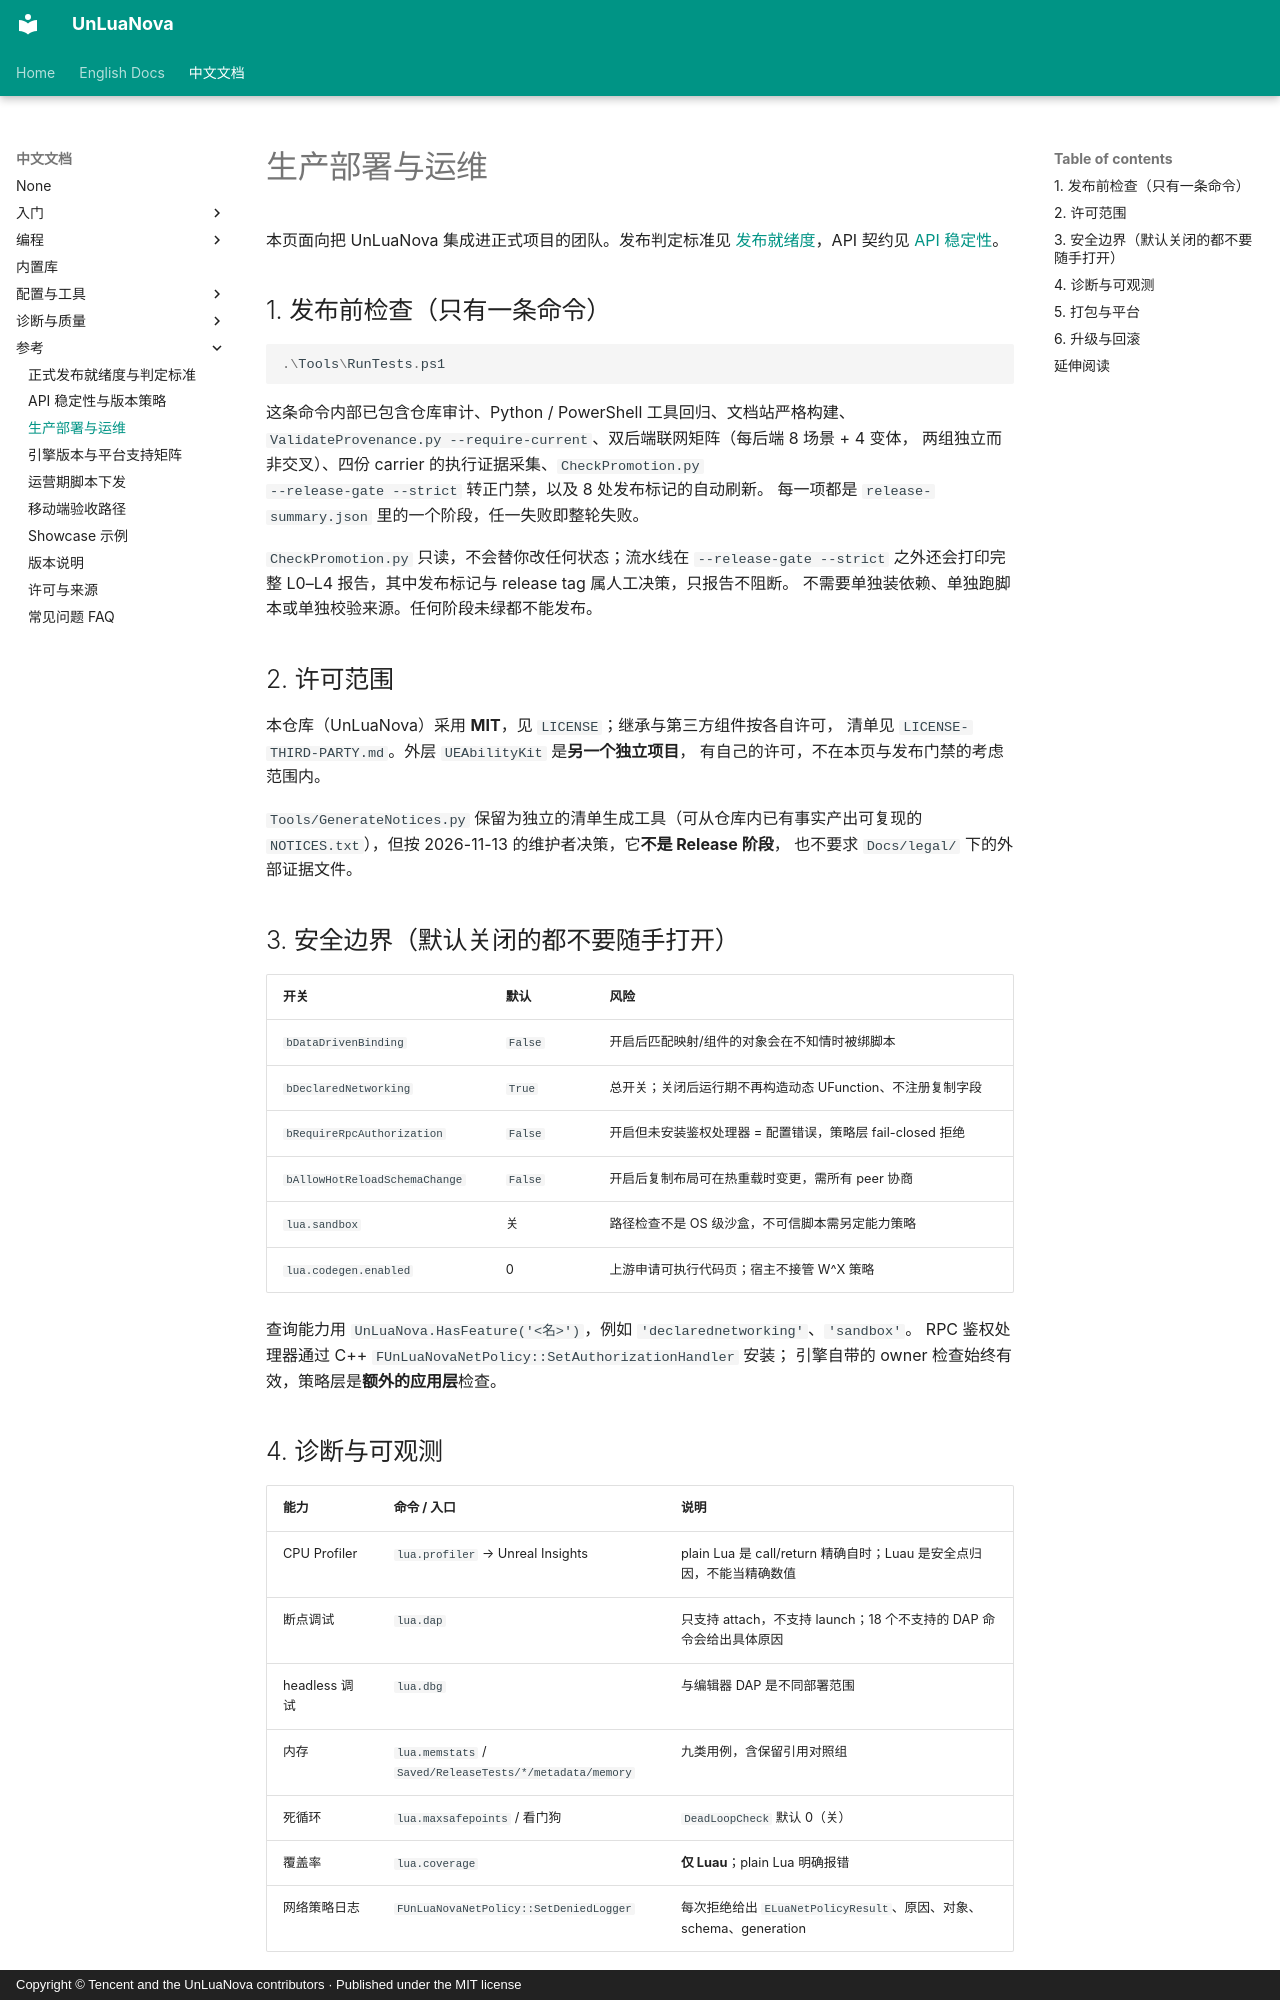

repository: HUSTJJD/UnLuaNova · page: CN/Production_Deployment/index.html · generator: mkdocs · copyright: Copyright © Tencent and the UnLuaNova contributors · Published under the MIT license

---
title: 生产部署与运维
description: 正式发布前的部署检查、许可范围、安全边界、诊断能力、打包与升级回滚流程。
---

# 生产部署与运维

本页面向把 UnLuaNova 集成进正式项目的团队。发布判定标准见
[发布就绪度](Release_Readiness.md)，API 契约见 [API 稳定性](API_Stability.md)。

## 1. 发布前检查（只有一条命令）

```powershell
.\Tools\RunTests.ps1
```

这条命令内部已包含仓库审计、Python / PowerShell 工具回归、文档站严格构建、
`ValidateProvenance.py --require-current`、双后端联网矩阵（每后端 8 场景 + 4 变体，
两组独立而非交叉）、四份 carrier 的执行证据采集、`CheckPromotion.py
--release-gate --strict` 转正门禁，以及 8 处发布标记的自动刷新。
每一项都是 `release-summary.json` 里的一个阶段，任一失败即整轮失败。

`CheckPromotion.py` 只读，不会替你改任何状态；流水线在 `--release-gate --strict`
之外还会打印完整 L0–L4 报告，其中发布标记与 release tag 属人工决策，只报告不阻断。
不需要单独装依赖、单独跑脚本或单独校验来源。任何阶段未绿都不能发布。

## 2. 许可范围

本仓库（UnLuaNova）采用 **MIT**，见 `LICENSE`；继承与第三方组件按各自许可，
清单见 `LICENSE-THIRD-PARTY.md`。外层 `UEAbilityKit` 是**另一个独立项目**，
有自己的许可，不在本页与发布门禁的考虑范围内。

`Tools/GenerateNotices.py` 保留为独立的清单生成工具（可从仓库内已有事实产出可复现的
`NOTICES.txt`），但按 2026-11-13 的维护者决策，它**不是 Release 阶段**，
也不要求 `Docs/legal/` 下的外部证据文件。

## 3. 安全边界（默认关闭的都不要随手打开）

| 开关 | 默认 | 风险 |
|---|---|---|
| `bDataDrivenBinding` | `False` | 开启后匹配映射/组件的对象会在不知情时被绑脚本 |
| `bDeclaredNetworking` | `True` | 总开关；关闭后运行期不再构造动态 UFunction、不注册复制字段 |
| `bRequireRpcAuthorization` | `False` | 开启但未安装鉴权处理器 = 配置错误，策略层 fail-closed 拒绝 |
| `bAllowHotReloadSchemaChange` | `False` | 开启后复制布局可在热重载时变更，需所有 peer 协商 |
| `lua.sandbox` | 关 | 路径检查不是 OS 级沙盒，不可信脚本需另定能力策略 |
| `lua.codegen.enabled` | 0 | 上游申请可执行代码页；宿主不接管 W^X 策略 |

查询能力用 `UnLuaNova.HasFeature('<名>')`，例如 `'declarednetworking'`、`'sandbox'`。
RPC 鉴权处理器通过 C++ `FUnLuaNovaNetPolicy::SetAuthorizationHandler` 安装；
引擎自带的 owner 检查始终有效，策略层是**额外的应用层**检查。

## 4. 诊断与可观测

| 能力 | 命令 / 入口 | 说明 |
|---|---|---|
| CPU Profiler | `lua.profiler` → Unreal Insights | plain Lua 是 call/return 精确自时；Luau 是安全点归因，不能当精确数值 |
| 断点调试 | `lua.dap` | 只支持 attach，不支持 launch；18 个不支持的 DAP 命令会给出具体原因 |
| headless 调试 | `lua.dbg` | 与编辑器 DAP 是不同部署范围 |
| 内存 | `lua.memstats` / `Saved/ReleaseTests/*/metadata/memory` | 九类用例，含保留引用对照组 |
| 死循环 | `lua.maxsafepoints` / 看门狗 | `DeadLoopCheck` 默认 0（关） |
| 覆盖率 | `lua.coverage` | **仅 Luau**；plain Lua 明确报错 |
| 网络策略日志 | `FUnLuaNovaNetPolicy::SetDeniedLogger` | 每次拒绝给出 `ELuaNetPolicyResult`、原因、对象、schema、generation |
